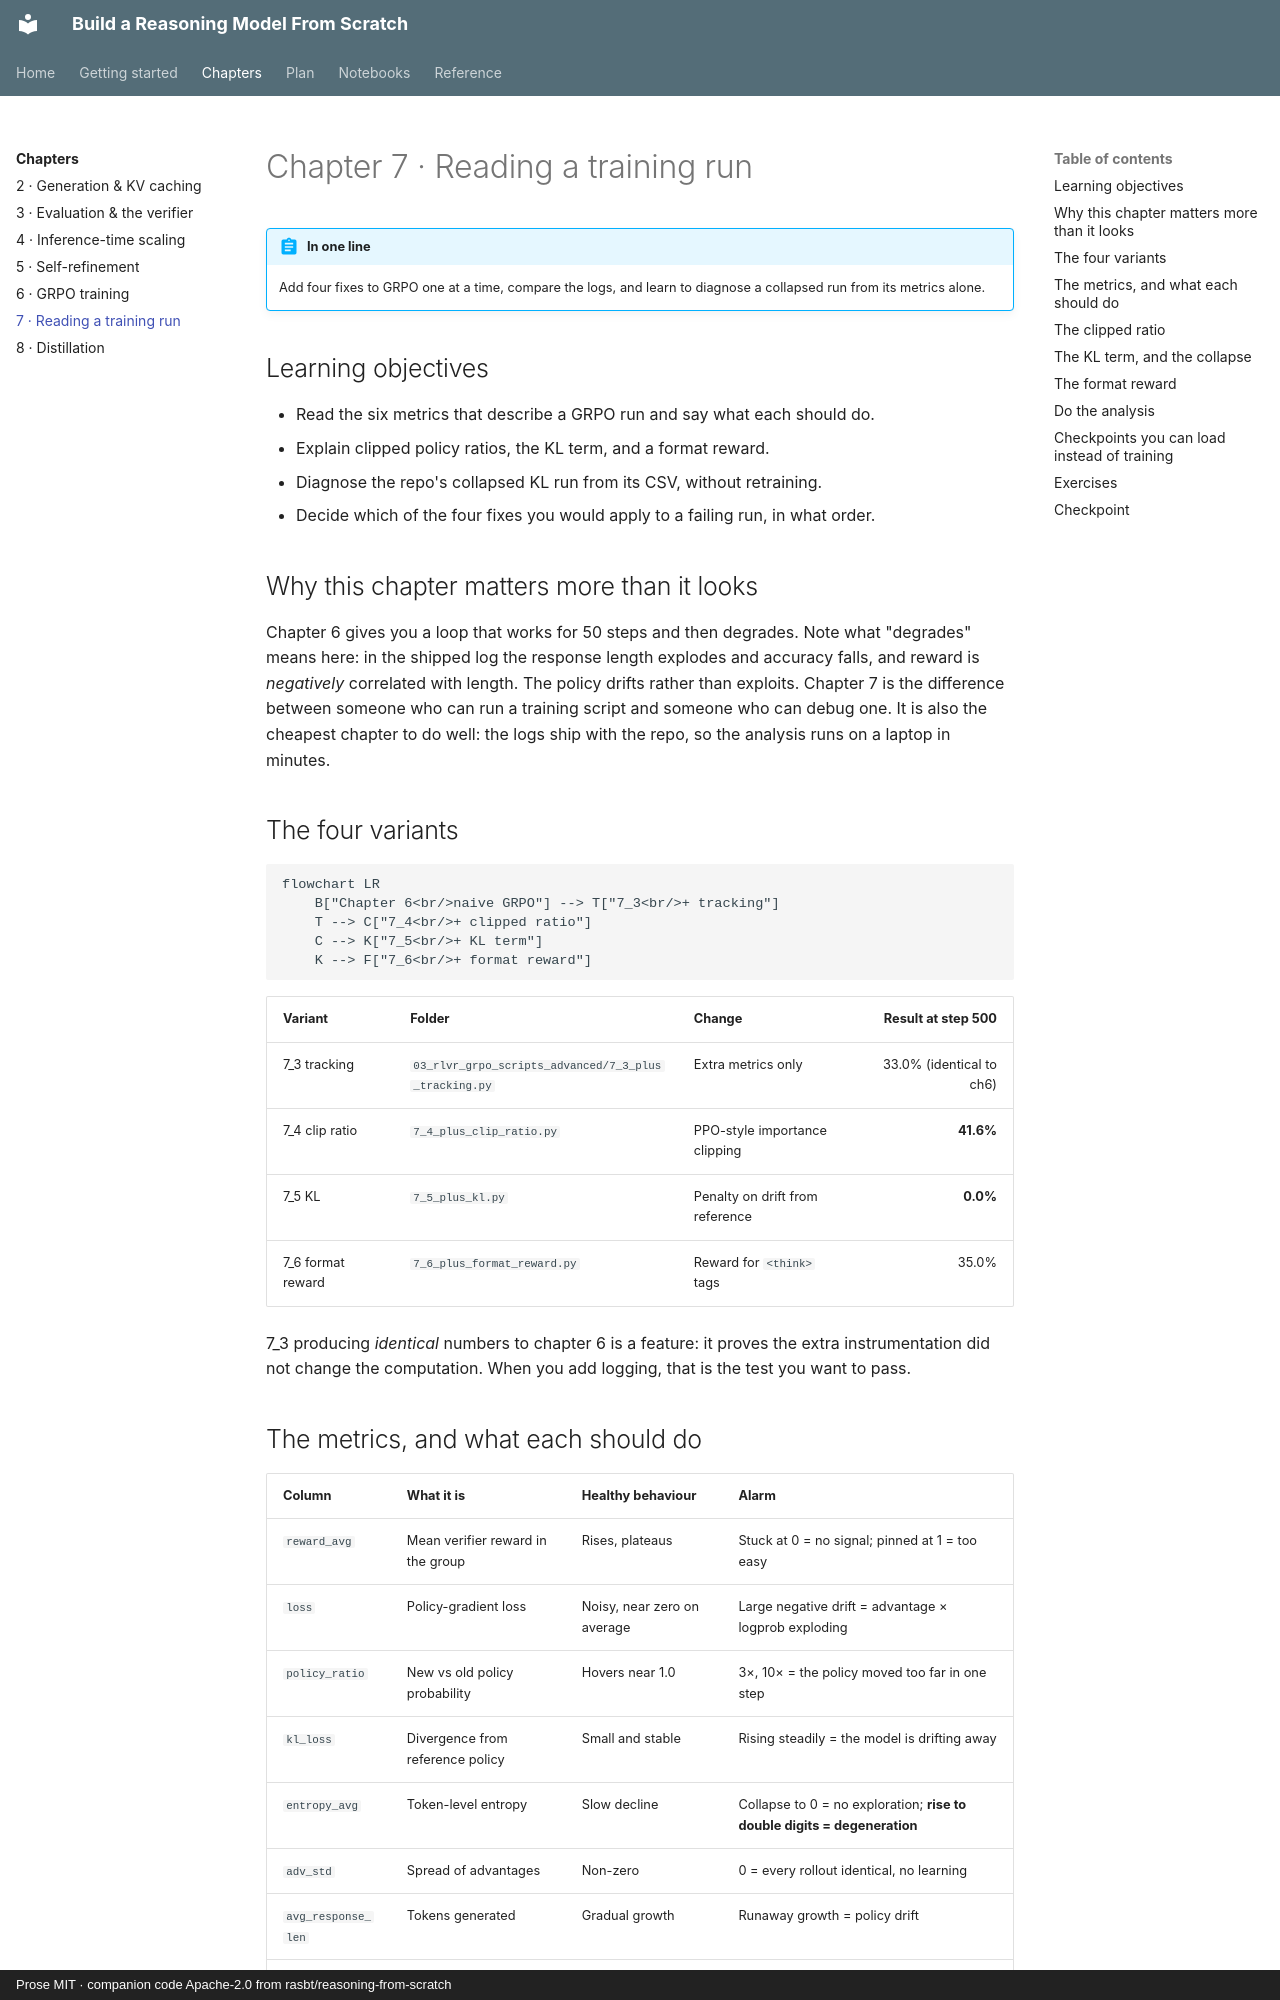

repository: vkdev01/build-reasoning-model-guide · page: chapters/ch07-reading-runs/index.html · generator: mkdocs · copyright: Prose MIT · companion code Apache-2.0 from rasbt/reasoning-from-scratch

# Chapter 7 · Reading a training run

!!! abstract "In one line"

    Add four fixes to GRPO one at a time, compare the logs, and learn to diagnose a
    collapsed run from its metrics alone.

## Learning objectives

- Read the six metrics that describe a GRPO run and say what each should do.
- Explain clipped policy ratios, the KL term, and a format reward.
- Diagnose the repo's collapsed KL run from its CSV, without retraining.
- Decide which of the four fixes you would apply to a failing run, in what order.

## Why this chapter matters more than it looks

Chapter 6 gives you a loop that works for 50 steps and then degrades. Note what
"degrades" means here: in the shipped log the response length explodes and accuracy
falls, and reward is *negatively* correlated with length. The policy drifts rather
than exploits. Chapter 7 is
the difference between someone who can run a training script and someone who can
debug one. It is also the cheapest chapter to do well: the logs ship with the
repo, so the analysis runs on a laptop in minutes.

## The four variants

```mermaid
flowchart LR
    B["Chapter 6<br/>naive GRPO"] --> T["7_3<br/>+ tracking"]
    T --> C["7_4<br/>+ clipped ratio"]
    C --> K["7_5<br/>+ KL term"]
    K --> F["7_6<br/>+ format reward"]
```

| Variant | Folder | Change | Result at step 500 |
| --- | --- | --- | ---: |
| 7_3 tracking | `03_rlvr_grpo_scripts_advanced/7_3_plus_tracking.py` | Extra metrics only | 33.0% (identical to ch6) |
| 7_4 clip ratio | `7_4_plus_clip_ratio.py` | PPO-style importance clipping | **41.6%** |
| 7_5 KL | `7_5_plus_kl.py` | Penalty on drift from reference | **0.0%** |
| 7_6 format reward | `7_6_plus_format_reward.py` | Reward for `<think>` tags | 35.0% |

7_3 producing *identical* numbers to chapter 6 is a feature: it proves the extra
instrumentation did not change the computation. When you add logging, that is the
test you want to pass.

## The metrics, and what each should do

| Column | What it is | Healthy behaviour | Alarm |
| --- | --- | --- | --- |
| `reward_avg` | Mean verifier reward in the group | Rises, plateaus | Stuck at 0 = no signal; pinned at 1 = too easy |
| `loss` | Policy-gradient loss | Noisy, near zero on average | Large negative drift = advantage × logprob exploding |
| `policy_ratio` | New vs old policy probability | Hovers near 1.0 | 3×, 10× = the policy moved too far in one step |
| `kl_loss` | Divergence from reference policy | Small and stable | Rising steadily = the model is drifting away |
| `entropy_avg` | Token-level entropy | Slow decline | Collapse to 0 = no exploration; **rise to double digits = degeneration** |
| `adv_std` | Spread of advantages | Non-zero | 0 = every rollout identical, no learning |
| `avg_response_len` | Tokens generated | Gradual growth | Runaway growth = policy drift |
| `eval_acc` | MATH-500 accuracy | Rises then plateaus | Falls while reward stays flat = degeneration |
